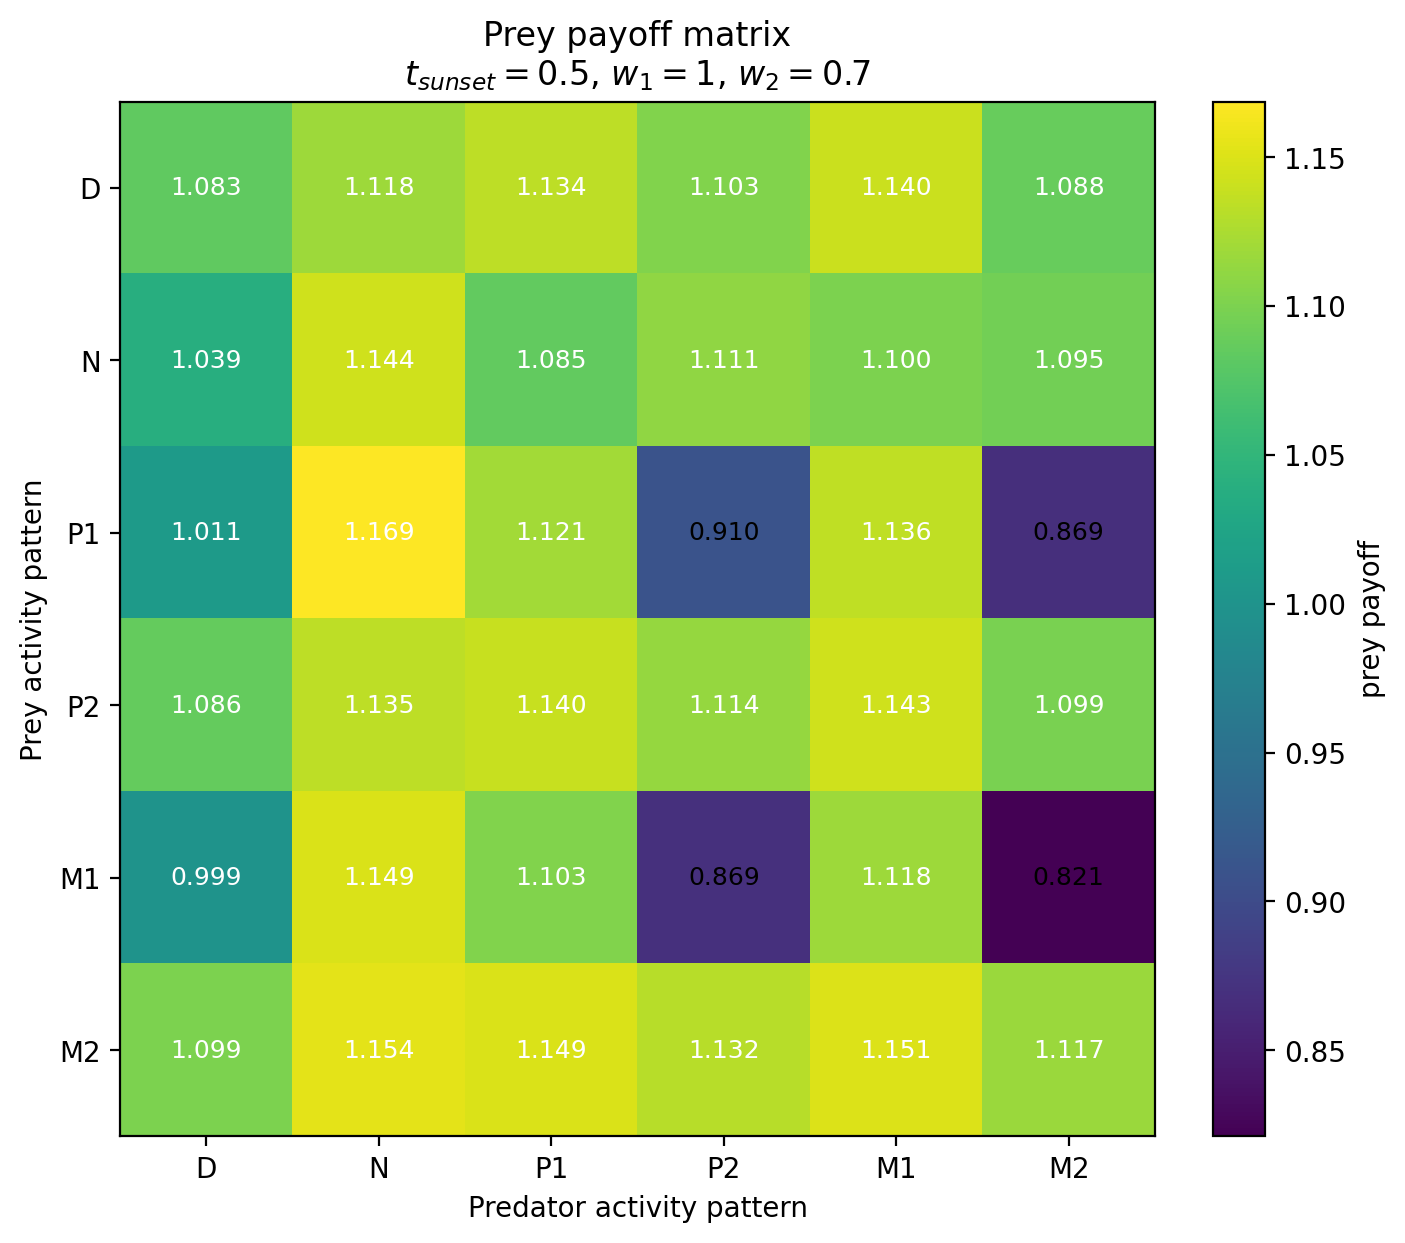

The data file committed next to this chart (first rows):
Prey / Predator, D, N, P1, P2, M1, M2
D, 1.083, 1.118, 1.134, 1.103, 1.14, 1.088
N, 1.039, 1.144, 1.085, 1.111, 1.1, 1.095
P1, 1.011, 1.169, 1.121, 0.9101, 1.136, 0.8685
P2, 1.086, 1.135, 1.14, 1.114, 1.143, 1.099
M1, 0.9991, 1.149, 1.103, 0.8688, 1.118, 0.8211
M2, 1.099, 1.154, 1.149, 1.132, 1.151, 1.117
